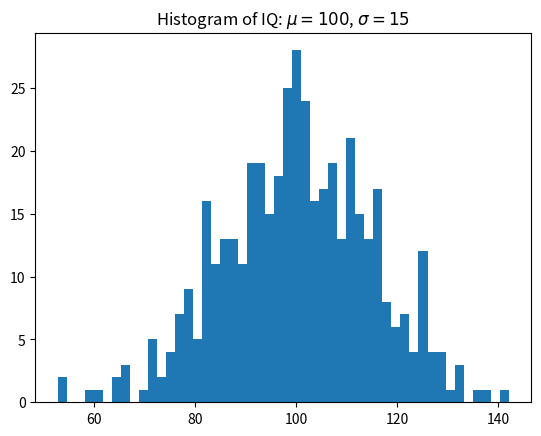
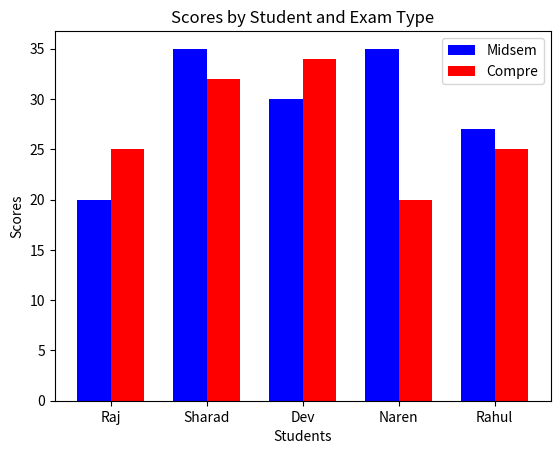
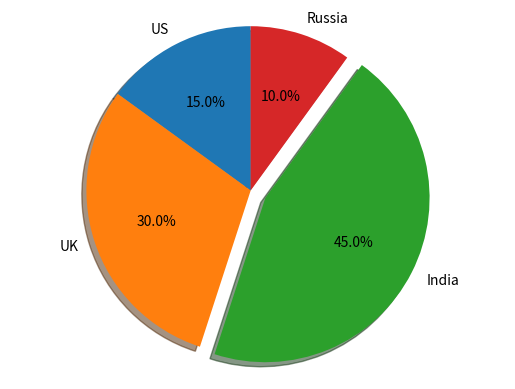
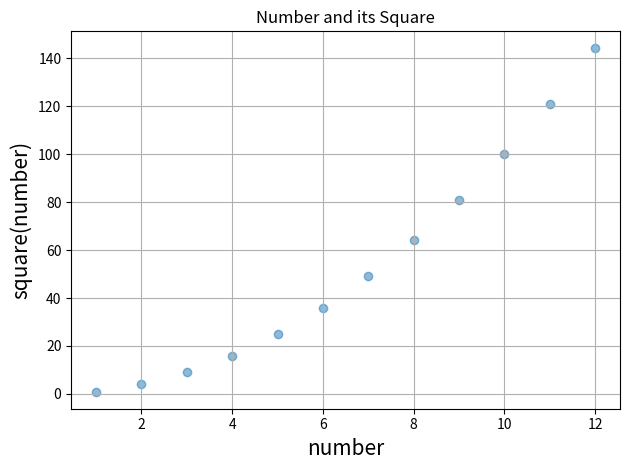

Reproduce these figures in Python, in order.
import numpy as np
import pandas as pd
import matplotlib.pyplot as plt

#Matplotlib official documentation

#Histogram

#Generate a random seed
np.random.seed(19680801)

# Generate example data
mu = 100  # mean of distribution
sigma = 15  # standard deviation of distribution
x = mu + sigma * np.random.randn(437)

#Specify number of beans
num_bins = 50

fig, ax = plt.subplots()

# the histogram of the data
ax.hist(x, num_bins)
ax.set_title(r'Histogram of IQ: $\mu=100$, $\sigma=15$')

plt.show()

#Barplot

#Specify number of students
n_students = 5

#Prepare exam data for 5 students
means_students_midsem = (20, 35, 30, 35, 27)
means_students_compre = (25, 32, 34, 20, 25)

fig, ax = plt.subplots()

#Specify the bar properties
index = np.arange(n_students)
bar_width = 0.35

rects1 = ax.bar(index, means_students_midsem, bar_width, color='b', label='Midsem')
rects2 = ax.bar(index + bar_width, means_students_compre, bar_width, color='r', label='Compre')

ax.set_xlabel('Students')
ax.set_ylabel('Scores')
ax.set_title('Scores by Student and Exam Type')
ax.set_xticks(index + bar_width / 2)
ax.set_xticklabels(('Raj', 'Sharad', 'Dev', 'Naren', 'Rahul'))
ax.legend()

plt.show()

#PieChart

# Pie chart, where the slices will be ordered and plotted counter-clockwise

#Prepare data 
country_labels = 'US', 'UK', 'India', 'Russia'
counry_sales = [15, 30, 45, 10]
explode = (0, 0, 0.1, 0)  # only "explode" the 2nd slice 

fig1, ax1 = plt.subplots()
ax1.pie(counry_sales, explode=explode, labels=country_labels, autopct='%1.1f%%', shadow=True, startangle=90)
ax1.axis('equal')  # Equal aspect ratio ensures that pie is drawn as a circle.

plt.show()

#Scatter plot

x = [1, 2, 3, 4, 5, 6, 7, 8, 9, 10, 11, 12]
y = [1, 4, 9, 16, 25, 36, 49, 64, 81, 100, 121, 144]

fig, ax = plt.subplots()
ax.scatter(x, y,alpha=0.5)

ax.set_xlabel('number', fontsize=15)
ax.set_ylabel('square(number)', fontsize=15)
ax.set_title('Number and its Square')

ax.grid(True)
fig.tight_layout()

plt.show()